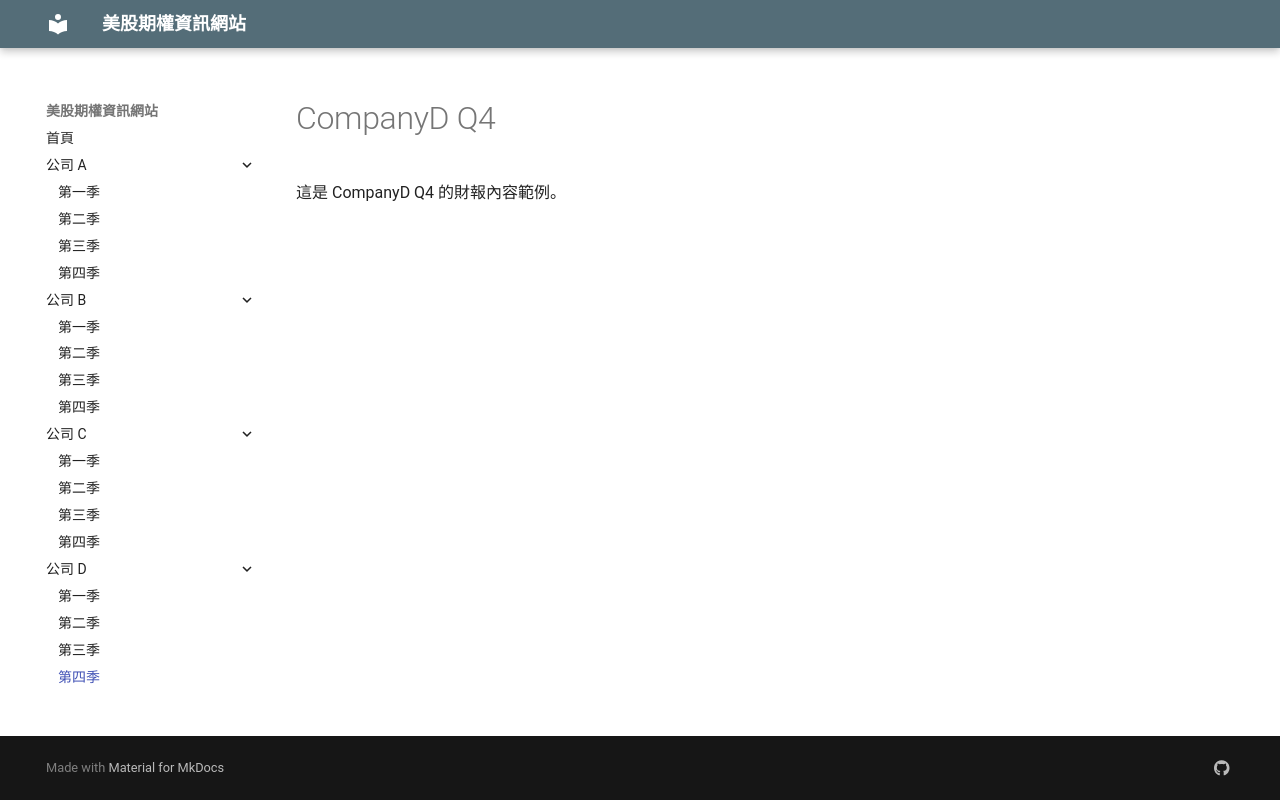

repository: oscarwmc/financial-site · page: CompanyD/Q4/index.html · generator: mkdocs

# CompanyD Q4

這是 CompanyD Q4 的財報內容範例。
